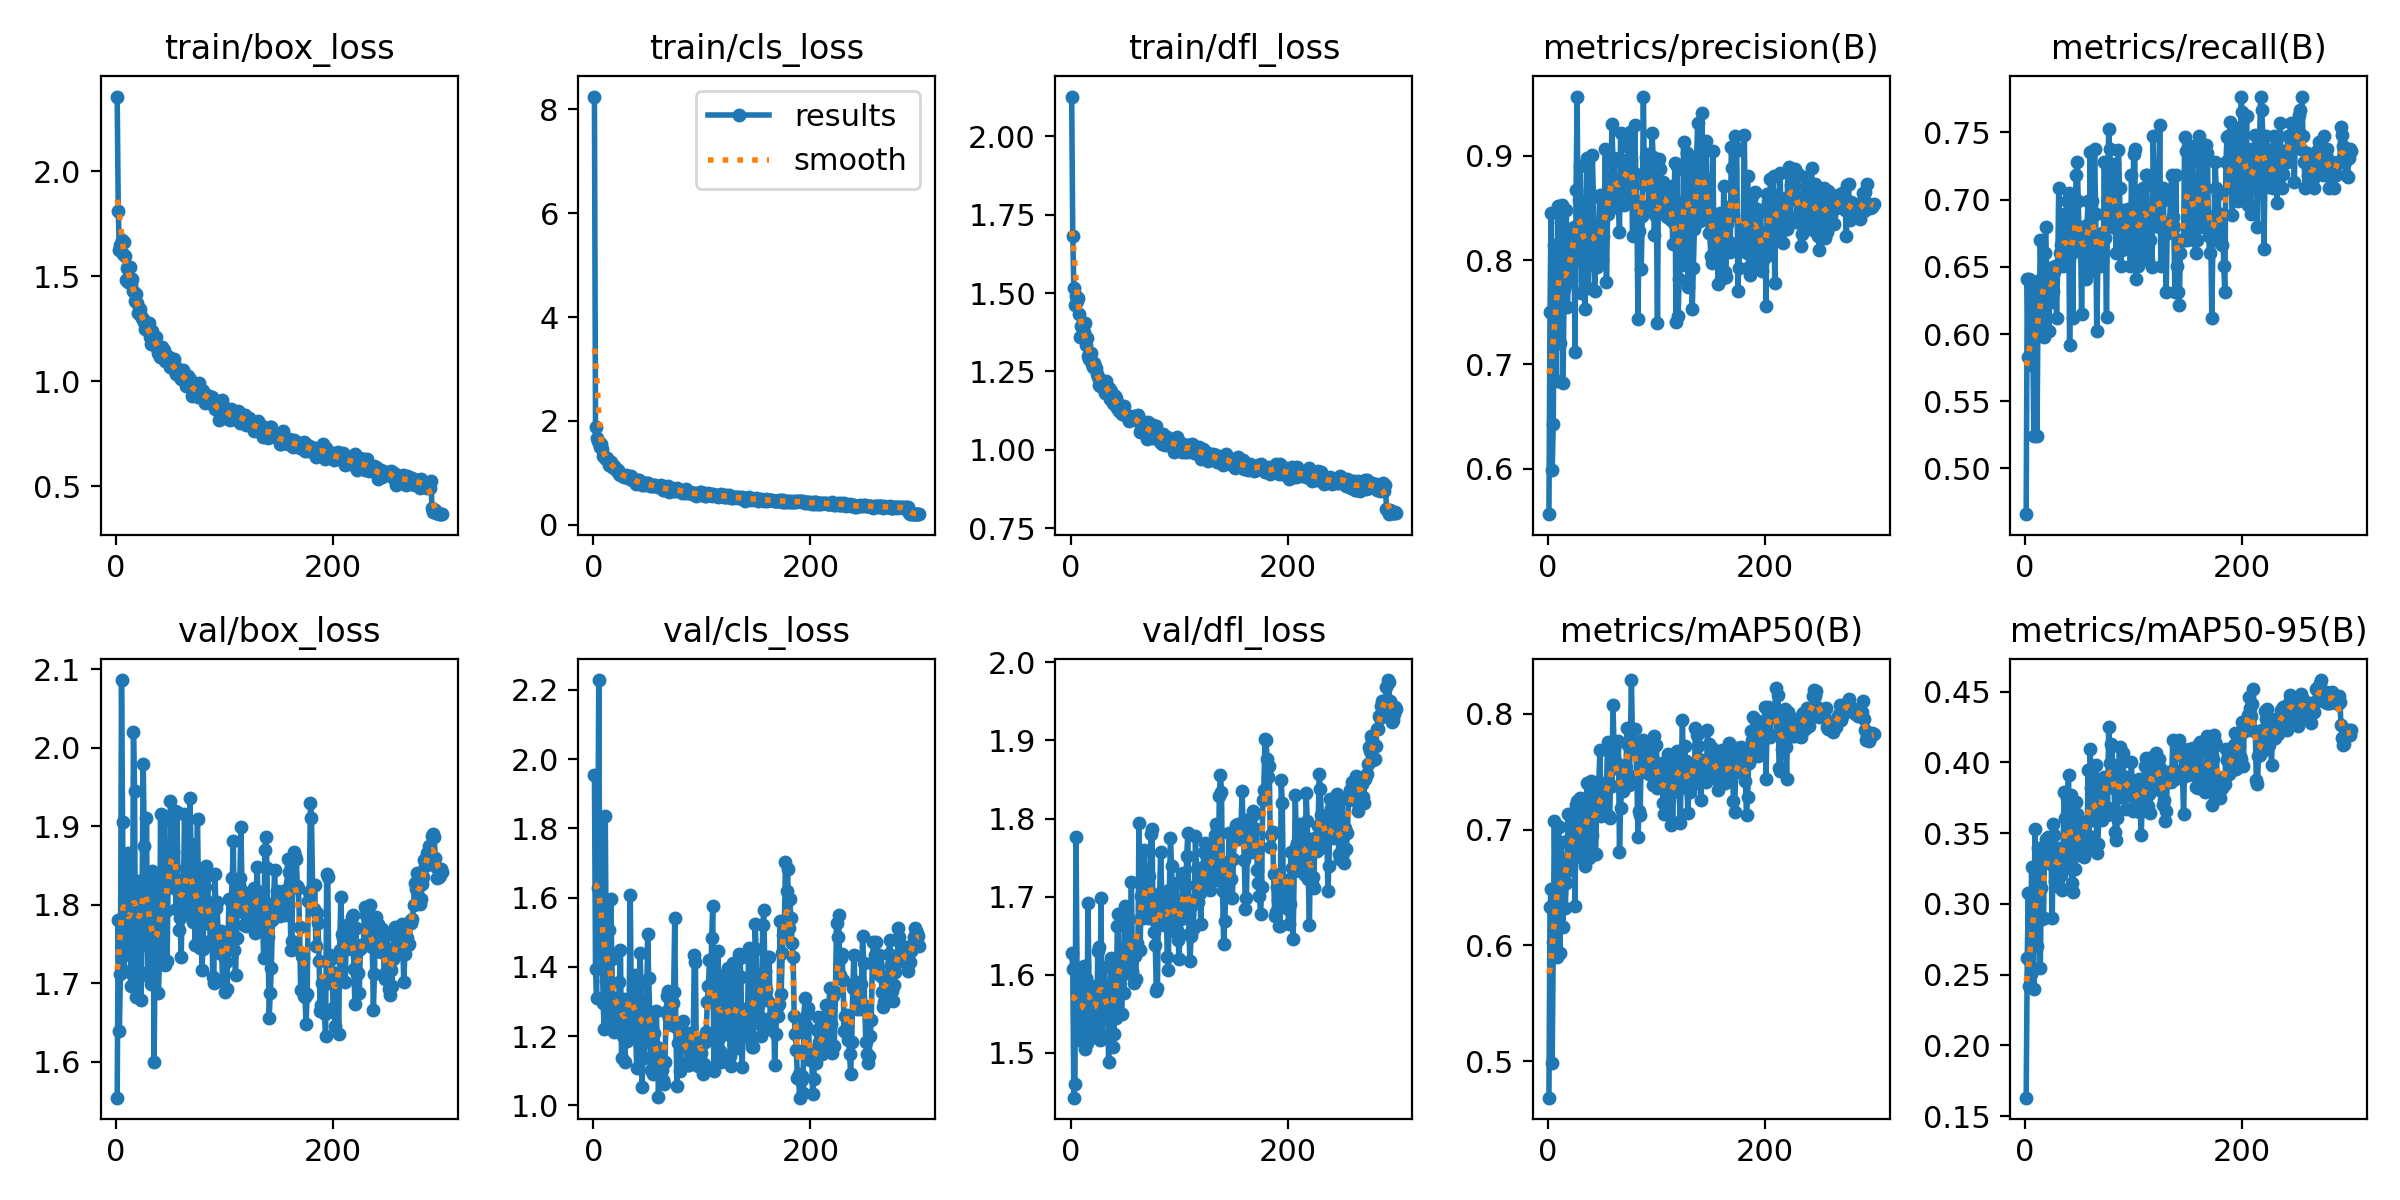

Values plotted in this chart, from the file beside it:
epoch, time, train/box_loss, train/cls_loss, train/dfl_loss, metrics/precision(B), metrics/recall(B), metrics/mAP50(B), metrics/mAP50-95(B), val/box_loss, val/cls_loss, val/dfl_loss, lr/pg0, lr/pg1, lr/pg2
1, 15.7, 2.357, 8.242, 2.127, 0.5562, 0.466, 0.4684, 0.1631, 1.554, 1.954, 1.628, 0.06909, 0.001627, 0.001627
2, 28.33, 1.812, 1.882, 1.684, 0.75, 0.6409, 0.6327, 0.2617, 1.781, 1.393, 1.607, 0.03741, 0.003283, 0.003283
3, 38.93, 1.625, 1.681, 1.516, 0.8452, 0.5831, 0.6484, 0.3077, 1.639, 1.309, 1.442, 0.005721, 0.004928, 0.004928
4, 50.94, 1.648, 1.618, 1.462, 0.5986, 0.6408, 0.4981, 0.2421, 1.712, 1.628, 1.459, 0.004951, 0.004951, 0.004951
5, 63.57, 1.676, 1.582, 1.491, 0.643, 0.5769, 0.6028, 0.2508, 2.086, 2.228, 1.776, 0.004934, 0.004934, 0.004934
6, 75.25, 1.608, 1.506, 1.474, 0.8145, 0.6397, 0.7075, 0.3263, 1.905, 1.469, 1.593, 0.004917, 0.004917, 0.004917
7, 87.68, 1.665, 1.558, 1.484, 0.7554, 0.6019, 0.6287, 0.2755, 1.716, 1.547, 1.519, 0.004901, 0.004901, 0.004901
8, 99.17, 1.597, 1.46, 1.435, 0.6836, 0.5243, 0.5897, 0.2397, 1.762, 1.541, 1.517, 0.004884, 0.004884, 0.004884
9, 110.6, 1.484, 1.33, 1.359, 0.8518, 0.6311, 0.7027, 0.353, 1.752, 1.296, 1.523, 0.004868, 0.004868, 0.004868
10, 122.7, 1.538, 1.323, 1.394, 0.8501, 0.6214, 0.7024, 0.3237, 1.764, 1.221, 1.526, 0.004851, 0.004851, 0.004851
11, 134, 1.472, 1.296, 1.374, 0.7201, 0.5244, 0.5931, 0.2705, 1.865, 1.837, 1.598, 0.004835, 0.004835, 0.004835
12, 145.8, 1.491, 1.273, 1.376, 0.8369, 0.6311, 0.6892, 0.3394, 1.78, 1.359, 1.611, 0.004818, 0.004818, 0.004818
13, 157, 1.547, 1.284, 1.403, 0.8524, 0.6168, 0.6678, 0.3356, 1.736, 1.232, 1.504, 0.004802, 0.004802, 0.004802
14, 168.3, 1.465, 1.15, 1.334, 0.6825, 0.6699, 0.6161, 0.2545, 1.697, 1.507, 1.596, 0.004785, 0.004785, 0.004785
15, 179.7, 1.486, 1.205, 1.358, 0.7723, 0.6408, 0.6561, 0.3111, 1.712, 1.279, 1.512, 0.004769, 0.004769, 0.004769
16, 190.7, 1.431, 1.208, 1.299, 0.7757, 0.6019, 0.6325, 0.2893, 2.02, 1.595, 1.692, 0.004752, 0.004752, 0.004752
17, 203.4, 1.385, 1.107, 1.289, 0.8485, 0.5981, 0.6535, 0.2903, 1.945, 1.421, 1.582, 0.004736, 0.004736, 0.004736
18, 214.9, 1.418, 1.139, 1.307, 0.755, 0.6602, 0.69, 0.3401, 1.683, 1.256, 1.544, 0.004719, 0.004719, 0.004719
19, 226.5, 1.375, 1.13, 1.308, 0.7862, 0.6796, 0.7135, 0.3459, 1.763, 1.213, 1.544, 0.004703, 0.004703, 0.004703
20, 237.7, 1.326, 1.094, 1.275, 0.8044, 0.6389, 0.6648, 0.3342, 1.83, 1.263, 1.586, 0.004686, 0.004686, 0.004686
21, 249.1, 1.325, 1.047, 1.265, 0.7822, 0.6408, 0.7055, 0.3472, 1.746, 1.309, 1.54, 0.00467, 0.00467, 0.00467
22, 260.6, 1.347, 1.06, 1.277, 0.8226, 0.6019, 0.706, 0.3367, 1.708, 1.239, 1.531, 0.004653, 0.004653, 0.004653
23, 272.2, 1.31, 1.054, 1.262, 0.8269, 0.6493, 0.6851, 0.3367, 1.679, 1.285, 1.52, 0.004637, 0.004637, 0.004637
24, 282.9, 1.302, 0.985, 1.24, 0.8318, 0.6242, 0.7039, 0.3283, 1.817, 1.356, 1.523, 0.00462, 0.00462, 0.00462
25, 293.6, 1.298, 0.9663, 1.231, 0.7121, 0.6484, 0.6343, 0.2898, 1.979, 1.45, 1.631, 0.004604, 0.004604, 0.004604
26, 305.8, 1.283, 0.9544, 1.207, 0.8668, 0.6318, 0.7214, 0.3562, 1.875, 1.137, 1.635, 0.004588, 0.004588, 0.004588
27, 316.7, 1.251, 0.9444, 1.204, 0.9569, 0.6465, 0.7247, 0.3485, 1.757, 1.201, 1.516, 0.004571, 0.004571, 0.004571
28, 328.4, 1.273, 0.9301, 1.219, 0.8006, 0.6505, 0.6927, 0.3165, 1.91, 1.308, 1.699, 0.004555, 0.004555, 0.004555
29, 339.7, 1.244, 0.9153, 1.205, 0.858, 0.6117, 0.7118, 0.3308, 1.714, 1.124, 1.523, 0.004538, 0.004538, 0.004538
30, 350.9, 1.279, 0.9631, 1.218, 0.8899, 0.6505, 0.727, 0.3398, 1.758, 1.287, 1.56, 0.004522, 0.004522, 0.004522
31, 362.8, 1.21, 0.9393, 1.212, 0.7683, 0.7083, 0.6819, 0.3118, 1.822, 1.186, 1.609, 0.004505, 0.004505, 0.004505
32, 374.7, 1.179, 0.9383, 1.182, 0.8131, 0.6602, 0.6745, 0.3304, 1.698, 1.295, 1.554, 0.004489, 0.004489, 0.004489
33, 386.6, 1.238, 0.907, 1.22, 0.8407, 0.6661, 0.6902, 0.3201, 1.843, 1.298, 1.548, 0.004472, 0.004472, 0.004472
34, 398.2, 1.199, 0.8819, 1.195, 0.7527, 0.6602, 0.6681, 0.3096, 1.823, 1.607, 1.585, 0.004456, 0.004456, 0.004456
35, 409.8, 1.213, 0.9456, 1.198, 0.8292, 0.6505, 0.7116, 0.3398, 1.599, 1.288, 1.488, 0.004439, 0.004439, 0.004439
36, 422.4, 1.173, 0.8594, 1.163, 0.8975, 0.6893, 0.7405, 0.3794, 1.748, 1.207, 1.571, 0.004423, 0.004423, 0.004423
37, 433.7, 1.21, 0.8639, 1.188, 0.7736, 0.6634, 0.7281, 0.3608, 1.839, 1.257, 1.622, 0.004406, 0.004406, 0.004406
38, 445.2, 1.158, 0.8351, 1.17, 0.8092, 0.6588, 0.6752, 0.3256, 1.746, 1.376, 1.559, 0.00439, 0.00439, 0.00439
39, 457.1, 1.137, 0.7926, 1.15, 0.8119, 0.699, 0.7378, 0.3746, 1.687, 1.203, 1.507, 0.004373, 0.004373, 0.004373
40, 468.2, 1.116, 0.8389, 1.146, 0.8014, 0.7053, 0.742, 0.3911, 1.729, 1.107, 1.524, 0.004357, 0.004357, 0.004357
41, 480.4, 1.157, 0.8662, 1.173, 0.9003, 0.5922, 0.6956, 0.3415, 1.916, 1.312, 1.587, 0.00434, 0.00434, 0.00434
42, 491.4, 1.164, 0.8647, 1.166, 0.8606, 0.6593, 0.7355, 0.3767, 1.755, 1.208, 1.545, 0.004324, 0.004324, 0.004324
43, 502.2, 1.122, 0.8105, 1.135, 0.7698, 0.6699, 0.6789, 0.3149, 1.824, 1.44, 1.662, 0.004307, 0.004307, 0.004307
44, 514, 1.148, 0.7936, 1.145, 0.7941, 0.6117, 0.6785, 0.3081, 1.913, 1.351, 1.678, 0.004291, 0.004291, 0.004291
45, 525.8, 1.098, 0.7754, 1.122, 0.7938, 0.699, 0.7191, 0.3558, 1.723, 1.053, 1.588, 0.004274, 0.004274, 0.004274
46, 536.9, 1.127, 0.8066, 1.128, 0.8162, 0.6796, 0.7149, 0.3245, 1.792, 1.22, 1.62, 0.004257, 0.004257, 0.004257
47, 548.1, 1.111, 0.7598, 1.115, 0.8256, 0.7185, 0.7413, 0.3719, 1.728, 1.137, 1.55, 0.004241, 0.004241, 0.004241
48, 559.3, 1.097, 0.8016, 1.131, 0.8621, 0.7282, 0.7689, 0.3635, 1.838, 1.214, 1.612, 0.004224, 0.004224, 0.004224
49, 570.5, 1.118, 0.8137, 1.138, 0.8245, 0.699, 0.7117, 0.3407, 1.835, 1.236, 1.576, 0.004208, 0.004208, 0.004208
50, 581.3, 1.07, 0.8019, 1.113, 0.8005, 0.6622, 0.7175, 0.3349, 1.932, 1.495, 1.688, 0.004191, 0.004191, 0.004191
51, 593.3, 1.082, 0.758, 1.114, 0.8226, 0.6796, 0.7153, 0.3467, 1.906, 1.369, 1.664, 0.004175, 0.004175, 0.004175
52, 604.5, 1.066, 0.7551, 1.104, 0.852, 0.6149, 0.7215, 0.3464, 1.867, 1.262, 1.602, 0.004158, 0.004158, 0.004158
53, 616.1, 1.105, 0.7641, 1.108, 0.9066, 0.6598, 0.7335, 0.3572, 1.821, 1.102, 1.614, 0.004142, 0.004142, 0.004142
54, 627.2, 1.051, 0.7453, 1.092, 0.7788, 0.6699, 0.7364, 0.3331, 1.919, 1.196, 1.671, 0.004125, 0.004125, 0.004125
55, 638.9, 1.035, 0.7417, 1.094, 0.8446, 0.6796, 0.7752, 0.3581, 1.795, 1.092, 1.622, 0.004109, 0.004109, 0.004109
56, 650.4, 1.064, 0.7708, 1.106, 0.8656, 0.6408, 0.7115, 0.3448, 1.918, 1.208, 1.719, 0.004092, 0.004092, 0.004092
57, 662.6, 1.031, 0.7762, 1.101, 0.8539, 0.6812, 0.7103, 0.3393, 1.832, 1.164, 1.605, 0.004076, 0.004076, 0.004076
58, 674.5, 1.049, 0.7445, 1.107, 0.8636, 0.699, 0.7526, 0.3947, 1.768, 1.271, 1.59, 0.004059, 0.004059, 0.004059
59, 684.8, 1.019, 0.7392, 1.1, 0.9301, 0.6458, 0.7379, 0.3483, 1.783, 1.169, 1.623, 0.004043, 0.004043, 0.004043
60, 696.7, 1.012, 0.7299, 1.095, 0.8939, 0.7358, 0.8072, 0.4093, 1.733, 1.023, 1.595, 0.004026, 0.004026, 0.004026
... 240 more rows
